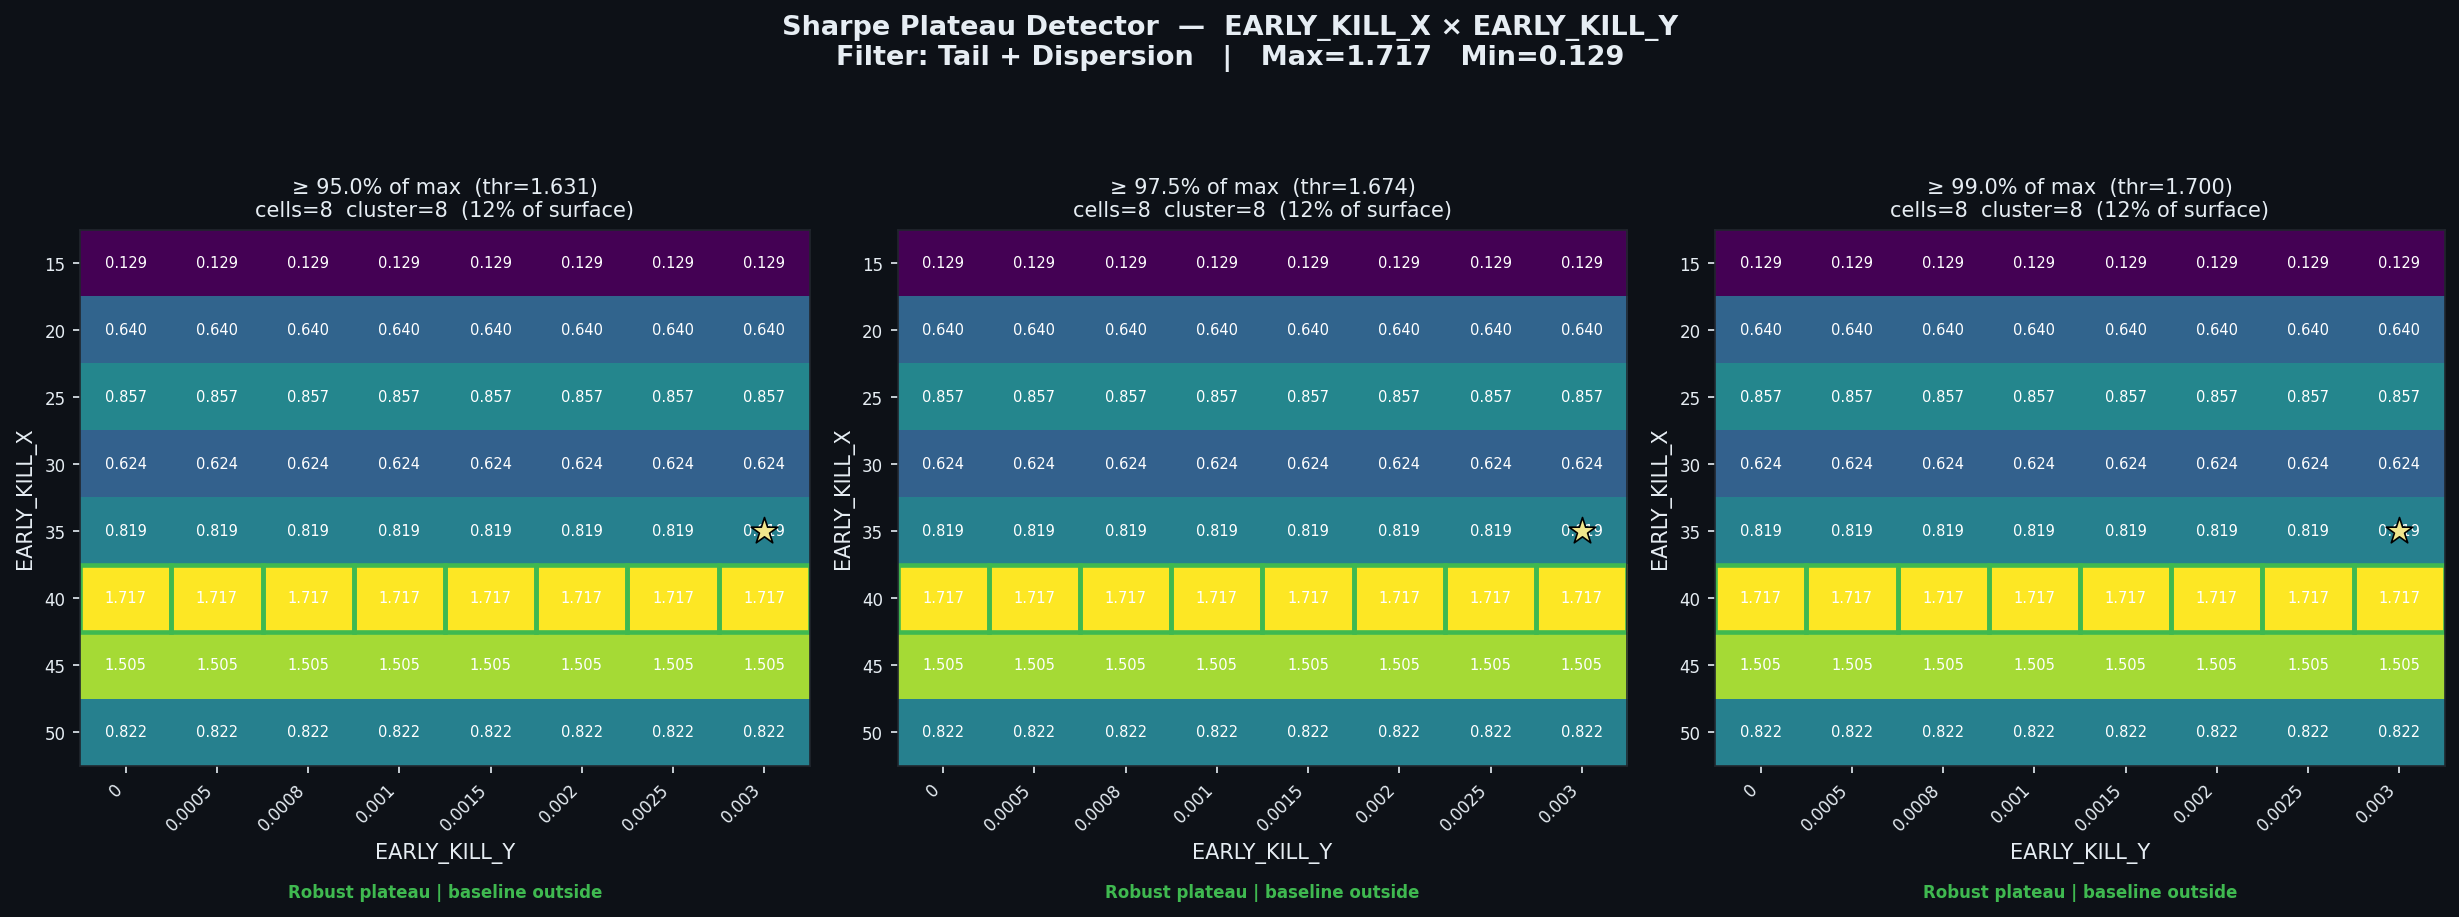

Data behind this chart, as committed beside it:
threshold_pct, threshold_sharpe, cells_above_threshold, pct_of_surface, largest_cluster_cells, baseline_in_cluster, verdict
0.95, 1.631, 8, 12.5, 8, False, Robust plateau | baseline outside
0.975, 1.674, 8, 12.5, 8, False, Robust plateau | baseline outside
0.99, 1.7, 8, 12.5, 8, False, Robust plateau | baseline outside
